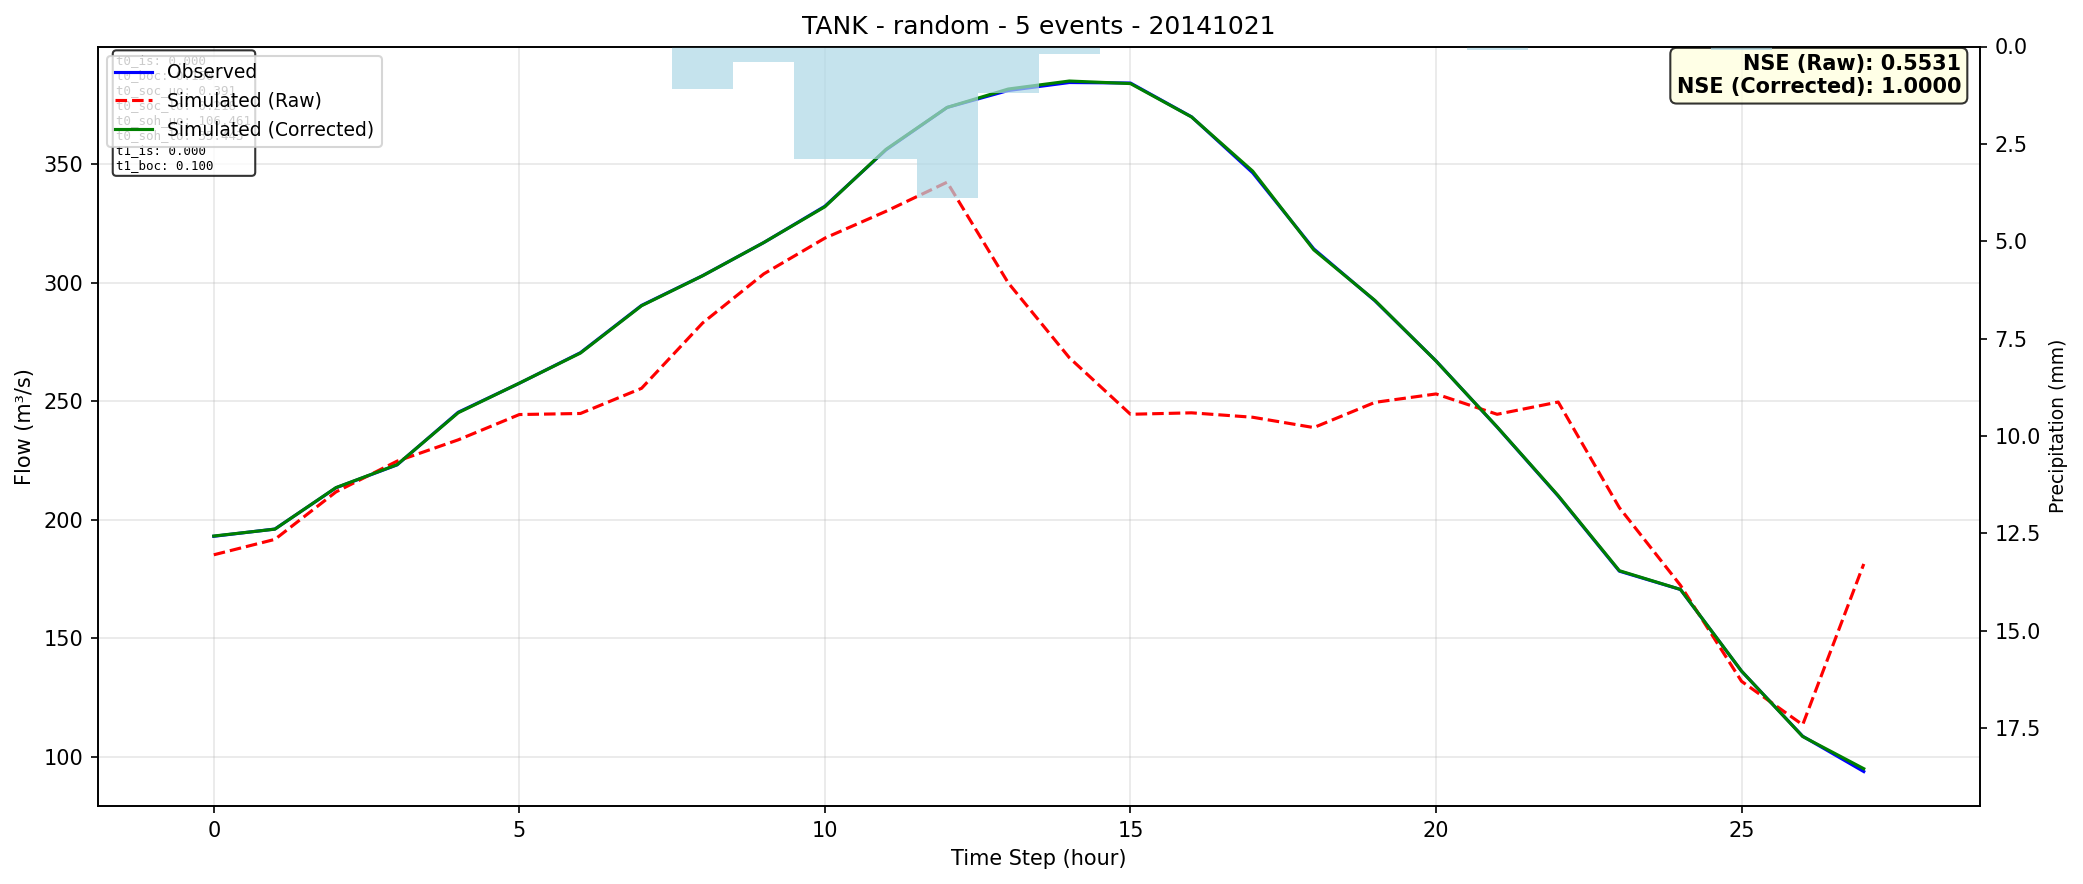

Values plotted in this chart, from the file beside it:
time, observed, simulated_raw, simulated_corrected
0, 193.1, 185.3, 193.2
1, 196.1, 191.8, 196.1
2, 213.5, 211.8, 213.6
3, 223.2, 224.8, 223.3
4, 245.4, 233.8, 245.2
5, 257.7, 244.4, 257.7
6, 270.5, 244.9, 270.4
7, 290.5, 255.5, 290.4
8, 303.1, 283.1, 303
9, 317, 303.8, 317
10, 332.3, 318.9, 332.1
11, 356.1, 330.2, 356.3
12, 374, 342.5, 374
13, 381.2, 300, 381.8
14, 384.5, 268.4, 385.2
15, 384.3, 244.6, 384.1
16, 370.1, 245.2, 370
17, 346.4, 243.3, 347.2
18, 314.3, 238.9, 313.9
19, 292.5, 249.6, 292.6
20, 267.1, 253.1, 267
21, 239.1, 244.5, 239.2
22, 210, 249.7, 210.2
23, 178.4, 205.2, 178.6
24, 170.6, 172.4, 170.7
25, 136.2, 131.9, 136.2
26, 108.7, 113.6, 108.6
27, 93.81, 181.4, 95.02
